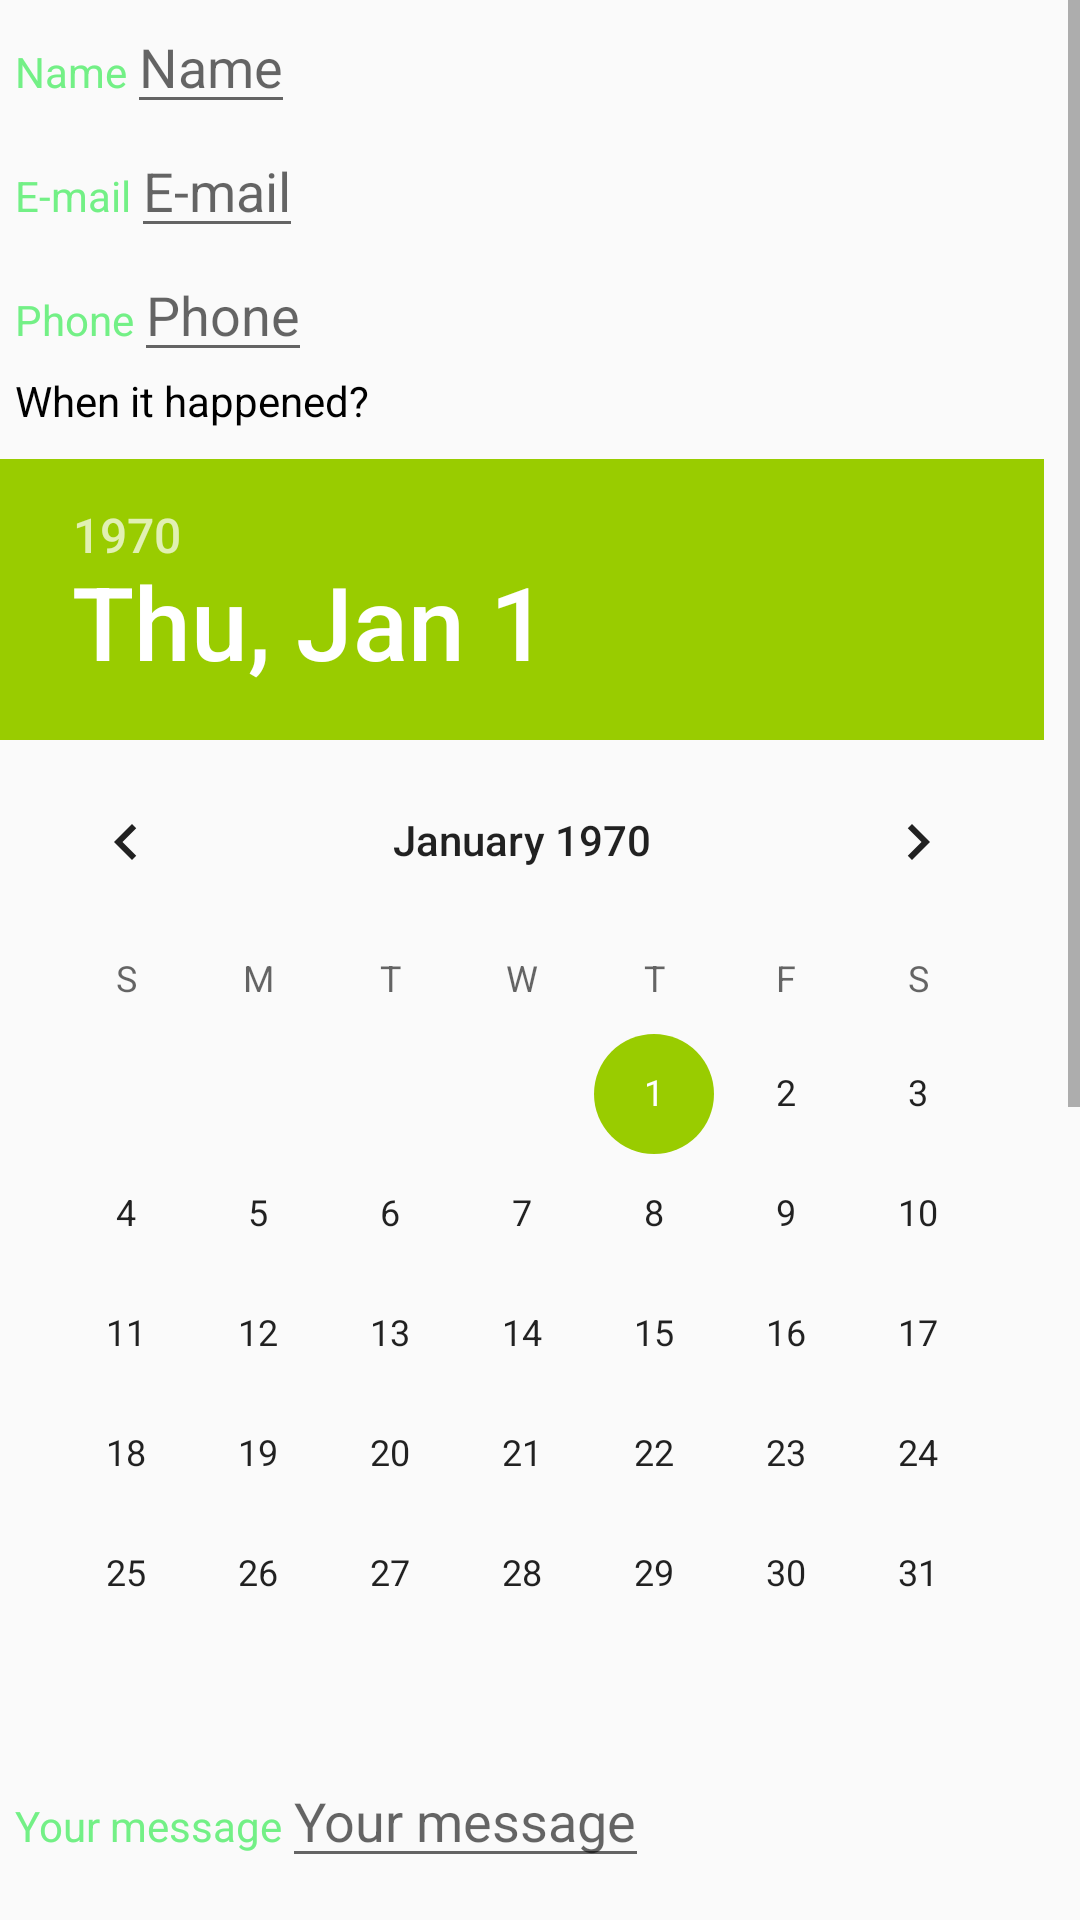

Reconstruct the res/layout file that produces this screen, plus the resources it refers to.
<!-- AndroidManifest.xml: application theme AppTheme -->
<!-- res/layout/activity_feedback.xml -->
<?xml version="1.0" encoding="utf-8"?>
<ScrollView xmlns:android="http://schemas.android.com/apk/res/android"
    xmlns:app="http://schemas.android.com/apk/res-auto"
    xmlns:tools="http://schemas.android.com/tools"
    android:layout_width="match_parent"
    android:layout_height="match_parent"
    android:fillViewport="true"
    >
    <LinearLayout
    android:layout_width="match_parent"
    android:layout_height="match_parent"
    android:id="@+id/feedback_linearLayout_parent"
        android:orientation="vertical"
    >
        <LinearLayout
        android:layout_width="wrap_content"
        android:layout_height="wrap_content"
        android:orientation="horizontal"
        >
    <TextView
        android:id="@+id/feedback_tv_name"
        android:layout_width="wrap_content"
        android:layout_height="wrap_content"
        android:text="@string/feedback_hint_name"
        android:layout_marginLeft="5dp"
        android:textColor="@color/colorAccent"
        />
    <EditText
        android:id="@+id/feedback_editText_name"
        android:layout_width="wrap_content"
        android:layout_height="wrap_content"
        android:inputType="textPersonName"
        android:hint="@string/feedback_hint_name"
        />
    </LinearLayout>
    <LinearLayout
        android:layout_width="wrap_content"
        android:layout_height="wrap_content"
        android:orientation="horizontal"
        >
        <TextView
            android:id="@+id/feedback_tv_email"
            android:layout_width="wrap_content"
            android:layout_height="wrap_content"
            android:text="@string/feedback_hint_email"
            android:layout_marginLeft="5dp"
            android:textColor="@color/colorAccent"
            />
        <EditText
            android:id="@+id/feedback_editText_email"
            android:layout_width="wrap_content"
            android:layout_height="wrap_content"
            android:inputType="textEmailAddress"
            android:hint="@string/feedback_hint_email"
        />
    </LinearLayout>
    <LinearLayout
        android:layout_width="wrap_content"
        android:layout_height="wrap_content"
        android:orientation="horizontal"
        >
        <TextView
            android:id="@+id/feedback_tv_phone"
            android:layout_width="wrap_content"
            android:layout_height="wrap_content"
            android:text="@string/feedback_hint_phone"
            android:layout_marginLeft="5dp"
            android:textColor="@color/colorAccent"
            />
        <EditText
            android:id="@+id/feedback_editText_phone"
            android:layout_width="wrap_content"
            android:layout_height="wrap_content"
            android:inputType="phone"
            android:hint="@string/feedback_hint_phone"/>
    </LinearLayout>
    <TextView
        android:id="@+id/feedback_whatHappend"
        android:layout_width="wrap_content"
        android:layout_height="wrap_content"
        android:text="@string/feedback_textView"
        android:layout_marginLeft="5dp"
        android:textColor="@color/black"
        />
    <DatePicker
        android:id="@+id/feedback_datePicker"
        android:layout_width="wrap_content"
        android:layout_height="wrap_content"
        android:layout_marginTop="10dp"
        android:calendarViewShown="false"
        />
    <LinearLayout
        android:layout_width="wrap_content"
        android:layout_height="wrap_content"
        android:orientation="horizontal"
        >
        <TextView
            android:id="@+id/feedback_tv_message"
            android:layout_width="wrap_content"
            android:layout_height="wrap_content"
            android:text="@string/feedback_hint_feedbackText"
            android:layout_marginLeft="5dp"
            android:textColor="@color/colorAccent"
            />
        <EditText
            android:id="@+id/feedback_editText_text"
            android:layout_width="wrap_content"
            android:layout_height="wrap_content"
            android:inputType="textMultiLine"
            android:hint="@string/feedback_hint_feedbackText"
            />

    </LinearLayout>
        <ImageView
            android:id="@+id/feedback_image"
            android:layout_width="150dp"
            android:layout_height="150dp"
            android:layout_marginLeft="5dp"
            app:srcCompat="@android:drawable/ic_menu_report_image" />
            <Button
                android:id="@+id/feedback_imageFromGallery_btn"
                android:layout_width="wrap_content"
                android:layout_height="wrap_content"
                android:text="@string/feedback_imageFromGallery_btn"
                android:background="@android:color/background_light"
                android:layout_marginLeft="5dp"
                android:textAllCaps="false"
                android:onClick="goToImageFromGallery"
                />
            <LinearLayout
                android:layout_width="wrap_content"
                android:layout_height="wrap_content"
                android:orientation="horizontal"
                >
                <TextView
                    android:id="@+id/feedback_imageFromURL_tv"
                    android:layout_width="wrap_content"
                    android:layout_height="wrap_content"
                    android:layout_marginLeft="5dp"
                    android:text="@string/feedback_imageFromURL_et"
                    android:textColor="@color/colorAccent"
                    />
                <EditText
                    android:id="@+id/feedback_imageFromURL_et"
                    android:layout_width="wrap_content"
                    android:layout_height="wrap_content"
                    android:layout_marginLeft="5dp"
                    android:hint="@string/feedback_imageFromURL_et"
                    />
            </LinearLayout>
            <Button
                android:id="@+id/feedback_imageFromURL_btn"
                android:layout_width="wrap_content"
                android:layout_height="wrap_content"
                android:text="@string/feedback_imageFromURL_btn"
                android:background="@android:color/background_light"
                android:layout_marginLeft="5dp"
                android:textAllCaps="false"
                android:onClick="goToImageFromURL"
                />
        <TextView
        android:id="@+id/textView_seekBar"
        android:layout_width="wrap_content"
        android:layout_height="wrap_content"
        android:layout_marginTop="10dp"
        android:text="@string/feedback_seekBar_text"
        />
    <SeekBar
        android:id="@+id/feedback_seekBar"
        android:layout_width="300dp"
        android:layout_height="wrap_content"
        android:max="5"
        android:layout_marginLeft="5dp"
        />
    <TextView
        android:id="@+id/feedback_tv_seekBar"
        android:layout_width="wrap_content"
        android:layout_height="wrap_content"
        android:layout_marginLeft="10dp"
        android:textColor="@color/colorAccent"
        />

    <CheckBox
        android:id="@+id/feedback_checkBox_termsConditions"
        android:layout_width="wrap_content"
        android:layout_height="wrap_content"
        android:layout_marginTop="20dp"
        android:text="@string/feedback_terms_cond"
        />
    <Button
        android:id="@+id/feedback_buvtton_send"
        android:layout_width="wrap_content"
        android:layout_height="wrap_content"
        android:layout_marginTop="10dp"
        android:text="@string/feedback_button_sendText"
        android:onClick="goToSaveFeedbackReport"
        android:background="@color/main_button_background"
        android:textColor="@color/white"
        />
    <ProgressBar
        android:id="@+id/progressBar"
        style="?android:attr/progressBarStyleHorizontal"
        android:layout_width="match_parent"
        android:layout_height="wrap_content"
        android:layout_marginBottom="5dp"
        />
    </LinearLayout>

</ScrollView>
<!-- resources referenced by this layout -->
<resources>
  <color name="black">#000</color>
  <color name="colorAccent">#73f086</color>
  <color name="main_button_background">#225a53</color>
  <color name="white">#FFFFFF</color>
  <string name="feedback_button_sendText">Send</string>
  <string name="feedback_hint_email">E-mail</string>
  <string name="feedback_hint_feedbackText">Your message</string>
  <string name="feedback_hint_name">Name</string>
  <string name="feedback_hint_phone">Phone</string>
  <string name="feedback_imageFromGallery_btn">Image from Gallery</string>
  <string name="feedback_imageFromURL_btn">Image from URL</string>
  <string name="feedback_imageFromURL_et">URL</string>
  <string name="feedback_seekBar_text">Score this application: </string>
  <string name="feedback_terms_cond">Accept Terms and Conditions</string>
  <string name="feedback_textView">When it happened?</string>
  <style name="AppTheme" parent="Theme.AppCompat.Light.DarkActionBar">
          
          <item name="colorPrimary">@color/colorPrimary</item>
          <item name="colorPrimaryDark">@color/colorPrimaryDark</item>
          <item name="colorAccent">@android:color/holo_green_light</item>
      </style>
  <color name="colorPrimary">#2ec0b2</color>
  <color name="colorPrimaryDark">#026057</color>
</resources>
